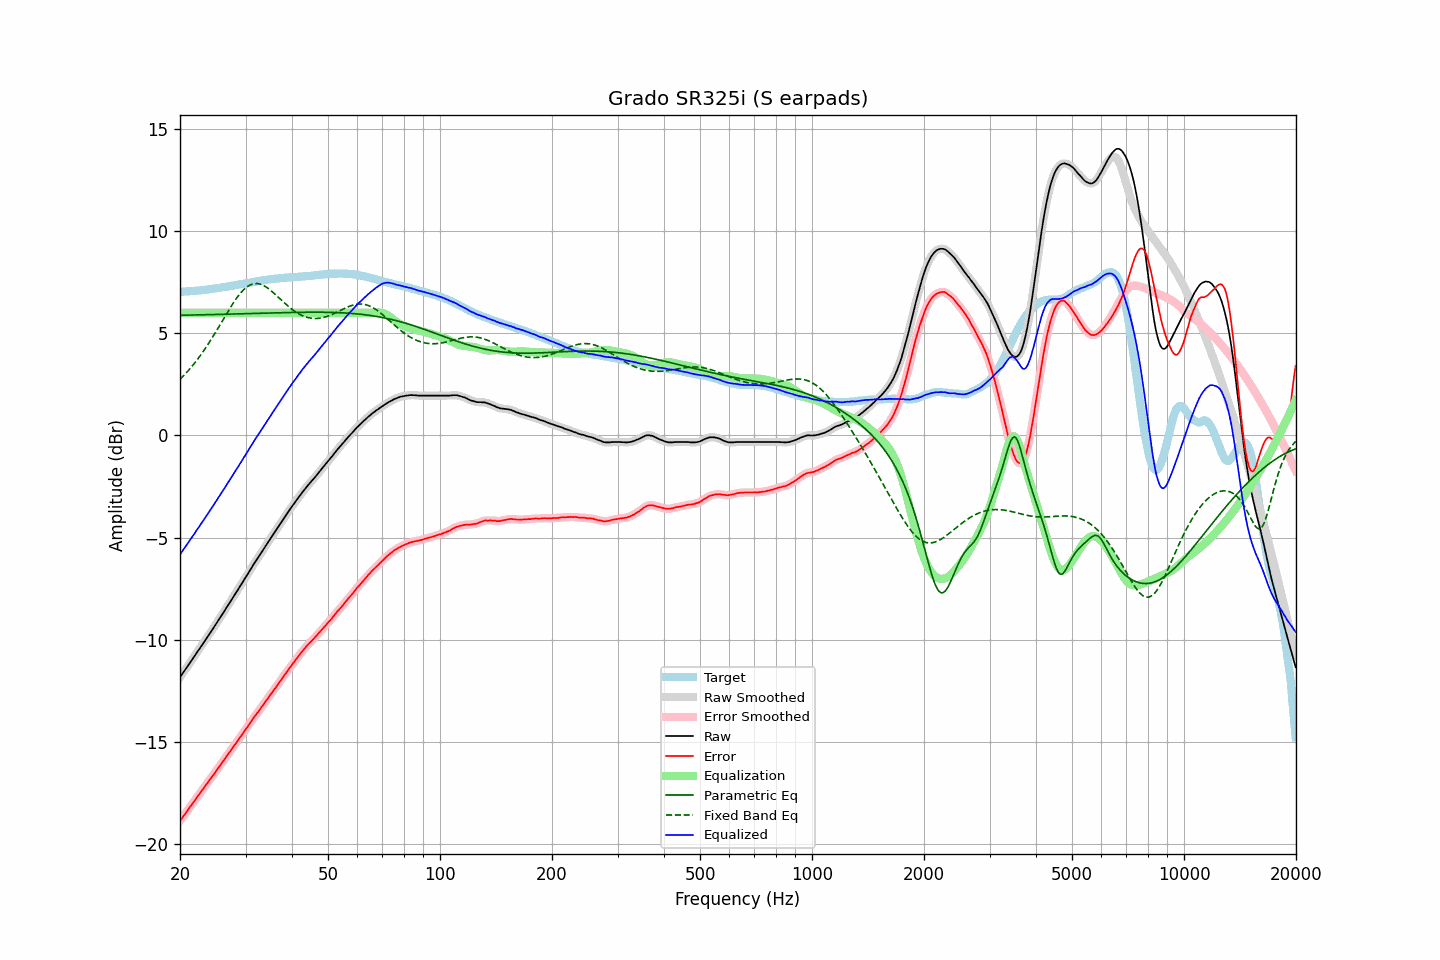

The file beside this chart, header and first rows:
frequency, raw, error, smoothed, error_smoothed, equalization, parametric_eq, fixed_band_eq, equalized_raw, equalized_smoothed, target
20.00, -11.82, -18.85, -11.82, -18.84, 6.00, 5.88, 2.75, -5.82, -5.82, 7.03
20.20, -11.71, -18.73, -11.71, -18.74, 6.00, 5.88, 2.82, -5.71, -5.71, 7.02
20.40, -11.60, -18.63, -11.60, -18.63, 6.00, 5.88, 2.90, -5.60, -5.60, 7.03
20.61, -11.48, -18.53, -11.48, -18.53, 6.00, 5.88, 2.99, -5.48, -5.48, 7.04
20.81, -11.37, -18.41, -11.37, -18.42, 6.00, 5.88, 3.07, -5.37, -5.37, 7.04
21.02, -11.26, -18.31, -11.26, -18.31, 6.00, 5.89, 3.16, -5.26, -5.26, 7.05
21.23, -11.14, -18.19, -11.14, -18.20, 6.00, 5.89, 3.25, -5.14, -5.14, 7.05
21.44, -11.03, -18.09, -11.03, -18.09, 6.00, 5.89, 3.34, -5.03, -5.03, 7.06
21.66, -10.91, -17.98, -10.91, -17.98, 6.00, 5.89, 3.43, -4.91, -4.91, 7.07
21.87, -10.80, -17.87, -10.80, -17.87, 6.00, 5.89, 3.53, -4.80, -4.80, 7.07
22.09, -10.68, -17.76, -10.68, -17.76, 6.00, 5.89, 3.63, -4.68, -4.68, 7.08
22.31, -10.56, -17.65, -10.56, -17.65, 6.00, 5.90, 3.73, -4.56, -4.56, 7.09
22.54, -10.45, -17.54, -10.45, -17.54, 6.00, 5.90, 3.84, -4.45, -4.45, 7.09
22.76, -10.33, -17.43, -10.33, -17.43, 6.00, 5.90, 3.95, -4.33, -4.33, 7.10
22.99, -10.22, -17.33, -10.22, -17.33, 6.00, 5.90, 4.06, -4.22, -4.22, 7.11
23.22, -10.10, -17.22, -10.10, -17.22, 6.00, 5.90, 4.17, -4.10, -4.10, 7.12
23.45, -9.98, -17.11, -9.98, -17.11, 6.00, 5.90, 4.29, -3.98, -3.98, 7.13
23.69, -9.86, -17.00, -9.86, -17.00, 6.00, 5.91, 4.41, -3.86, -3.86, 7.14
23.92, -9.75, -16.90, -9.75, -16.89, 6.00, 5.91, 4.53, -3.75, -3.75, 7.15
24.16, -9.63, -16.79, -9.63, -16.79, 6.00, 5.91, 4.65, -3.63, -3.63, 7.16
24.40, -9.51, -16.68, -9.51, -16.68, 6.00, 5.91, 4.77, -3.51, -3.51, 7.17
24.65, -9.39, -16.58, -9.39, -16.57, 6.00, 5.91, 4.90, -3.39, -3.39, 7.19
24.89, -9.27, -16.46, -9.27, -16.46, 6.00, 5.92, 5.03, -3.27, -3.27, 7.20
25.14, -9.15, -16.35, -9.15, -16.35, 6.00, 5.92, 5.16, -3.15, -3.15, 7.21
25.39, -9.03, -16.24, -9.03, -16.24, 6.00, 5.92, 5.29, -3.03, -3.03, 7.21
25.65, -8.91, -16.13, -8.91, -16.13, 6.00, 5.92, 5.43, -2.91, -2.91, 7.22
25.91, -8.78, -16.03, -8.78, -16.02, 6.00, 5.92, 5.56, -2.78, -2.78, 7.24
26.16, -8.66, -15.91, -8.66, -15.91, 6.00, 5.93, 5.69, -2.66, -2.66, 7.25
26.43, -8.54, -15.80, -8.54, -15.80, 6.00, 5.93, 5.82, -2.54, -2.54, 7.26
26.69, -8.41, -15.68, -8.41, -15.69, 6.00, 5.93, 5.96, -2.41, -2.41, 7.27
26.96, -8.29, -15.58, -8.29, -15.58, 6.00, 5.93, 6.09, -2.29, -2.29, 7.29
27.23, -8.17, -15.47, -8.17, -15.47, 6.00, 5.93, 6.21, -2.17, -2.17, 7.30
27.50, -8.04, -15.36, -8.04, -15.36, 6.00, 5.94, 6.34, -2.04, -2.04, 7.32
27.77, -7.92, -15.25, -7.92, -15.25, 6.00, 5.94, 6.46, -1.92, -1.92, 7.33
28.05, -7.80, -15.15, -7.80, -15.14, 6.00, 5.94, 6.58, -1.80, -1.80, 7.35
28.33, -7.67, -15.03, -7.67, -15.03, 6.00, 5.94, 6.69, -1.67, -1.67, 7.36
28.62, -7.55, -14.93, -7.55, -14.92, 6.00, 5.94, 6.80, -1.55, -1.55, 7.37
28.90, -7.42, -14.80, -7.42, -14.81, 6.00, 5.95, 6.90, -1.42, -1.42, 7.38
29.19, -7.30, -14.70, -7.30, -14.70, 6.00, 5.95, 7.00, -1.30, -1.30, 7.40
29.48, -7.17, -14.58, -7.17, -14.58, 6.00, 5.95, 7.08, -1.17, -1.17, 7.41
29.78, -7.04, -14.47, -7.05, -14.47, 6.00, 5.95, 7.16, -1.04, -1.05, 7.43
30.08, -6.92, -14.36, -6.92, -14.36, 6.00, 5.96, 7.23, -0.92, -0.92, 7.44
30.38, -6.79, -14.25, -6.79, -14.25, 6.00, 5.96, 7.29, -0.79, -0.79, 7.46
30.68, -6.66, -14.13, -6.66, -14.13, 6.00, 5.96, 7.34, -0.66, -0.66, 7.47
30.99, -6.53, -14.02, -6.53, -14.01, 6.00, 5.96, 7.38, -0.53, -0.53, 7.49
31.30, -6.40, -13.90, -6.40, -13.90, 6.00, 5.96, 7.40, -0.40, -0.40, 7.49
31.61, -6.28, -13.79, -6.28, -13.79, 6.00, 5.97, 7.42, -0.28, -0.28, 7.51
31.93, -6.16, -13.68, -6.16, -13.68, 6.00, 5.97, 7.43, -0.16, -0.16, 7.52
32.24, -6.04, -13.58, -6.04, -13.58, 6.00, 5.97, 7.43, -0.04, -0.04, 7.54
32.57, -5.92, -13.47, -5.92, -13.47, 6.00, 5.97, 7.42, 0.08, 0.08, 7.55
32.89, -5.81, -13.38, -5.80, -13.37, 6.00, 5.98, 7.40, 0.19, 0.20, 7.57
33.22, -5.68, -13.25, -5.68, -13.26, 6.00, 5.98, 7.37, 0.32, 0.32, 7.57
33.55, -5.56, -13.15, -5.56, -13.15, 6.00, 5.98, 7.33, 0.44, 0.44, 7.59
33.89, -5.43, -13.03, -5.43, -13.04, 6.00, 5.98, 7.29, 0.57, 0.57, 7.60
34.23, -5.31, -12.93, -5.31, -12.93, 6.00, 5.98, 7.24, 0.69, 0.69, 7.62
34.57, -5.19, -12.82, -5.19, -12.82, 6.00, 5.99, 7.18, 0.81, 0.81, 7.63
34.92, -5.07, -12.71, -5.07, -12.71, 6.00, 5.99, 7.12, 0.93, 0.93, 7.63
35.27, -4.95, -12.60, -4.95, -12.60, 6.00, 5.99, 7.05, 1.05, 1.05, 7.65
35.62, -4.83, -12.49, -4.83, -12.49, 6.00, 5.99, 6.99, 1.17, 1.17, 7.66
35.97, -4.72, -12.39, -4.72, -12.39, 6.00, 6.00, 6.92, 1.28, 1.28, 7.67
... 635 more rows
